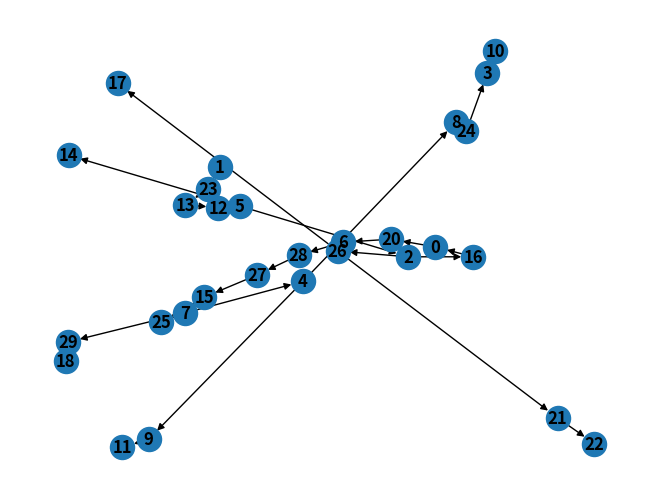
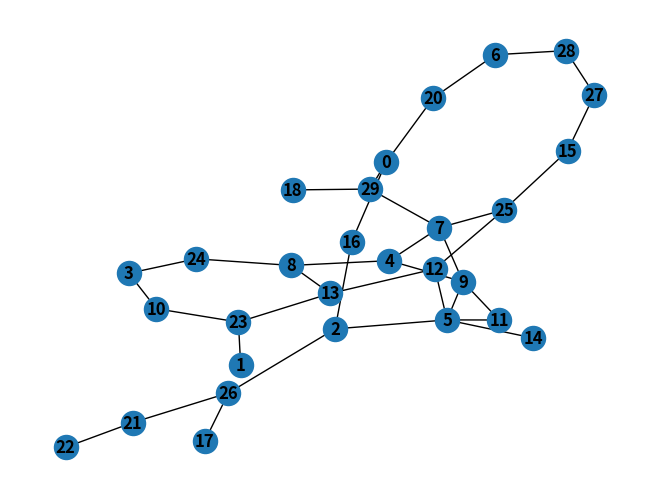

The script that saved these images, in order:
"""
Creation of various graphs.
"""
import networkx as nx
import matplotlib.pyplot as plt
import numpy as np
import itertools

def regular_graph(nNodes:int,D:int,maxiter:int=1000,verbose:bool=False) -> nx.MultiGraph:
    """
    Generates a `D`-regular graph with `nNodes` nodes. WORK IN PROGRESS; this algorithm might not terminate,
    which is why I have included an ugly brake that re-initializes the graph and starts again. Off the top of
    my head I don't know how to generate a D-regular graph, and it is not as important for me to look this up.
    """
    # sanity check
    if nNodes < D + 1 or (nNodes * D) % 2 == 1: raise ValueError(f"There is no {D}-regular graph with {nNodes} nodes.")

    # defining edges
    stubs = D * [node for node in range(nNodes)]
    edges = []
    while len(stubs) > 1:
        node1 = np.random.choice(stubs)
        node2 = np.random.choice(stubs)

        i = 0
        while node1 == node2 or {node1,node2} in edges:
            node2 = np.random.choice(stubs)
            i += 1

            if i >= maxiter:
                if verbose: print(f"Algorithm has not terminated after {maxiter} iterations; starting again.")
                stubs = D * [node for node in range(nNodes)]
                edges = []
                break

        if i < maxiter:
            stubs.remove(node1)
            stubs.remove(node2)

            edges += [{node1,node2},]

    G = nx.MultiGraph(incoming_graph_data=edges)
    return G

def bipartite_regular_graph(nNodes:int,D:int,maxiter:int=1000,verbose:bool=False) -> nx.MultiGraph:
    """
    Algorithm from Kirkley, 2021 ([Sci. Adv. 7, eabf1211 (2021)](https://doi.org/10.1126/sciadv.abf1211)), which
    generates a bipartite, regular graph.
    """
    # blue nodes' labels run from 0 to nNodes, red nodes' labels run from nNodes to 2*nNodes
    blue_stubs = D * [node for node in range(nNodes)]
    red_stubs = D * [node + nNodes for node in range(nNodes)]
    edges = []

    while len(blue_stubs) > 0:
        blue_node = np.random.choice(blue_stubs)
        red_node = np.random.choice(red_stubs)

        i = 0
        while {blue_node,red_node} in edges:
            blue_node = np.random.choice(blue_stubs)
            red_node = np.random.choice(red_stubs)

            i += 1
            if i > maxiter:
                if verbose: print(f"Algorithm has not terminated after {maxiter} iterations; starting again.")
                blue_stubs = D * [node for node in range(nNodes)]
                red_stubs = D * [node + nNodes for node in range(nNodes)]
                edges = []
                break

        if i <= maxiter:
            if len({blue_node,red_node}) == 1:
                print({blue_node,red_node})
            edges += [{blue_node,red_node},]
            blue_stubs.remove(blue_node)
            red_stubs.remove(red_node)

    G = nx.MultiGraph(incoming_graph_data=edges)
    return G

def short_loop_graph(nNodes:int,D:int,p:float=0,verbose:bool=False) -> nx.MultiGraph:
    """
    Algorithm from Kirkley, 2021 ([Sci. Adv. 7, eabf1211 (2021)](https://doi.org/10.1126/sciadv.abf1211)), which
    generates a network with few short primitive cycles.
    """
    # sanity check
    if p > 1 or p < 0: raise ValueError("p must be a value between zero and one.")

    # initial bipartite regular graph
    biG = bipartite_regular_graph(nNodes,D,verbose=verbose)

    edges = []
    for red_node in np.arange(nNodes,2*nNodes):
        # projecting onto the blue nodes
        for blue1,blue2 in itertools.combinations(biG.adj[red_node],r=2):
            if {blue1,blue2} not in edges: edges += [{blue1,blue2},]
        
        # removing the red node
        biG.remove_node(red_node)

    biG.add_edges_from(edges)

    # removing some of the edges randomly
    for iRemoval in range(int(p * biG.number_of_edges())):
        iEdge = np.random.randint(low=0,high=biG.number_of_edges())
        edge = list(biG.edges)[iEdge]
        biG.remove_edge(*edge)

    # extracting the largest connected component
    largest_cc = max(nx.connected_components(biG), key=len)

    return biG.subgraph(largest_cc).copy()
    # we need to copy because this removes the freeze of the subgraph

def loop_capped_graph(nNodes:int,maxlength:int,p:float=.5,rng:np.random.Generator=None) -> nx.MultiGraph:
    """
    Generates a graph that is globally tree-like. This is achieved by constructing a tree composed of
    clusters of nodes, where each cluster obeys the cycle maximum length.
    """
    # initialization
    if rng is None: rng = np.random.default_rng()
    iNode = 0
    clusters = []

    nodes = set()
    # generating clusters
    while len(nodes) < nNodes:
        cluster = [(iNode + i,iNode + j) for i,j in itertools.combinations(range(maxlength),r=2) if rng.uniform() <= p]
        if len(cluster) == 0: continue
        nodes = nodes.union(*[set(edge) for edge in cluster])
        iNode += maxlength
        clusters += [cluster,]

    # adding all clusters to a graph and connecting them tree-like
    G = nx.MultiGraph()
    G.add_edges_from(clusters.pop(0))

    for cluster in clusters:
        old_docking_node = rng.choice(np.array(G.nodes()))
        new_docking_node = rng.choice(list(set().union(*[set(edge) for edge in cluster])))
        G.add_edges_from(cluster + [(old_docking_node,new_docking_node,)])

        # do we add a new edge or simply merge an existing node and a new one?
        if rng.uniform() < .5: G = nx.contracted_edge(G,(old_docking_node,new_docking_node),self_loops=False)

    # extracting the largest connected component
    largest_cc = max(nx.connected_components(G), key=len)

    return G.subgraph(largest_cc).copy()
    # we need to copy because this removes the freeze of the subgraph

def global_loop(global_cycle_length:int,nNodes:int,maxlength:int,p:float=.5,rng:np.random.Generator=None) -> nx.MultiGraph:
    """
    Generates a graph that is globally tree-like. This is achieved by constructing a tree composed of
    clusters of nodes, where each cluster obeys the cycle maximum length.
    """
    # initialization
    if rng is None: rng = np.random.default_rng()
    clusters = [[(i,(i+1) % global_cycle_length) for i in range(global_cycle_length)],]
    iNode = global_cycle_length

    nodes = {i for i in range(global_cycle_length)}
    # generating clusters
    while len(nodes) < nNodes + global_cycle_length:
        cluster = [(iNode + i,iNode + j) for i,j in itertools.combinations(range(maxlength),r=2) if rng.uniform() <= p]
        if len(cluster) == 0: continue
        nodes = nodes.union(*[set(edge) for edge in cluster])
        iNode += maxlength
        clusters += [cluster,]

    # adding all clusters to a graph and connecting them tree-like
    G = nx.MultiGraph()
    G.add_edges_from(clusters.pop(0))

    for cluster in clusters:
        old_docking_node = rng.choice(np.array(G.nodes()))
        new_docking_node = rng.choice(list(set().union(*[set(edge) for edge in cluster])))
        G.add_edges_from(cluster + [(old_docking_node,new_docking_node,)])

        # do we add a new edge or simply merge an existing node and a new one?
        if rng.uniform() < .5: G = nx.contracted_edge(G,(old_docking_node,new_docking_node),self_loops=False)

    # extracting the largest connected component
    largest_cc = max(nx.connected_components(G), key=len)

    return G.subgraph(largest_cc).copy()
    # we need to copy because this removes the freeze of the subgraph

def tree(nNodes:int) -> nx.MultiGraph:
    """
    Generates a tree by appending nodes at random to the tree.
    """
    not_connected = [i for i in range(1,nNodes)]
    connected = [0]
    G = nx.MultiGraph()
    G.add_node(0)

    while len(not_connected) > 0:
        node = np.random.choice(not_connected)
        neighbor = np.random.choice(connected)
        G.add_edge(node,neighbor)
        connected += [node,]
        not_connected.remove(node)

    return G

# -------------------------------------------------------------------------------
#                   plotting
# -------------------------------------------------------------------------------

def loop_hist(G:nx.MultiGraph,bin_edges:np.ndarray=()) -> tuple[np.ndarray,np.ndarray]:
    """
    Creates a histogram of the loop lengths of `G`.
    """
    # are we trying to find loops in a tree?
    if nx.is_tree(G):
        if len(bin_edges) == 0:
            return [0,],[0,np.inf]
        else:
            return [0 for i in range(len(bin_edges)-1)],bin_edges

    # investigating the cycles that occur in the network
    cycle_lengths = [len(cycle) for cycle in nx.simple_cycles(G)]
    if len(bin_edges) == 0:
        hist,edges = np.histogram(cycle_lengths,bins=np.arange(min(cycle_lengths),max(cycle_lengths)+2))
    else:
        hist,edges = np.histogram(cycle_lengths,bins=bin_edges)
    return hist,edges

def plot_loop_hist(G:nx.MultiGraph,show_plot=True) -> plt.Figure:
    """
    Plots the histogram of the loop lengths of `G`.
    """
    hist,edges = loop_hist(G)

    plt.figure("Loop length histogram")
    # investigating the cycles that occur in the network
    plt.bar(edges[:-1],hist,align="edge")
    plt.suptitle(f"Graph with {G.number_of_nodes()} nodes.")
    plt.xlabel("cycle length")
    plt.ylabel("count")
    if show_plot:
        plt.show()
        return None
    return plt.gcf()

if __name__ == "__main__":
    #G = tree(50)
    G = short_loop_graph(30,3,0.6)
    root = sorted(G.nodes(),key=lambda x: len(G.adj[x]))[0]
    dfs_tree = nx.dfs_tree(G,root)
    for edge in nx.edge_dfs(G,root):
        node,successor,key = edge
        if node != root:
            print(dfs_tree.pred[node].values)
        else:
            print("Root")
        #if dfs_tree.has_edge(node,successor):
        #    print(f"Edge ({node},{successor}):")
        #    print(f"    {successor} contained in the children of {node}?",successor in dfs_tree.succ[node].keys())
    #for predeccessor, node in nx.dfs_edges(dfs_tree,root):
    #    print(f"{predeccessor} -> {node}")
    #    assert predeccessor in dfs_tree.pred[node]
    #G = global_loop(20,30,6)
    #G = loop_capped_graph(50,5)
    print("Network created")

    # drawing the network
    plt.figure("G")
    nx.draw(G,with_labels=True,font_weight="bold")
    plt.figure("spanning tree")
    nx.draw(dfs_tree,with_labels=True,font_weight="bold")
    #plt.show()
    plt.close()
